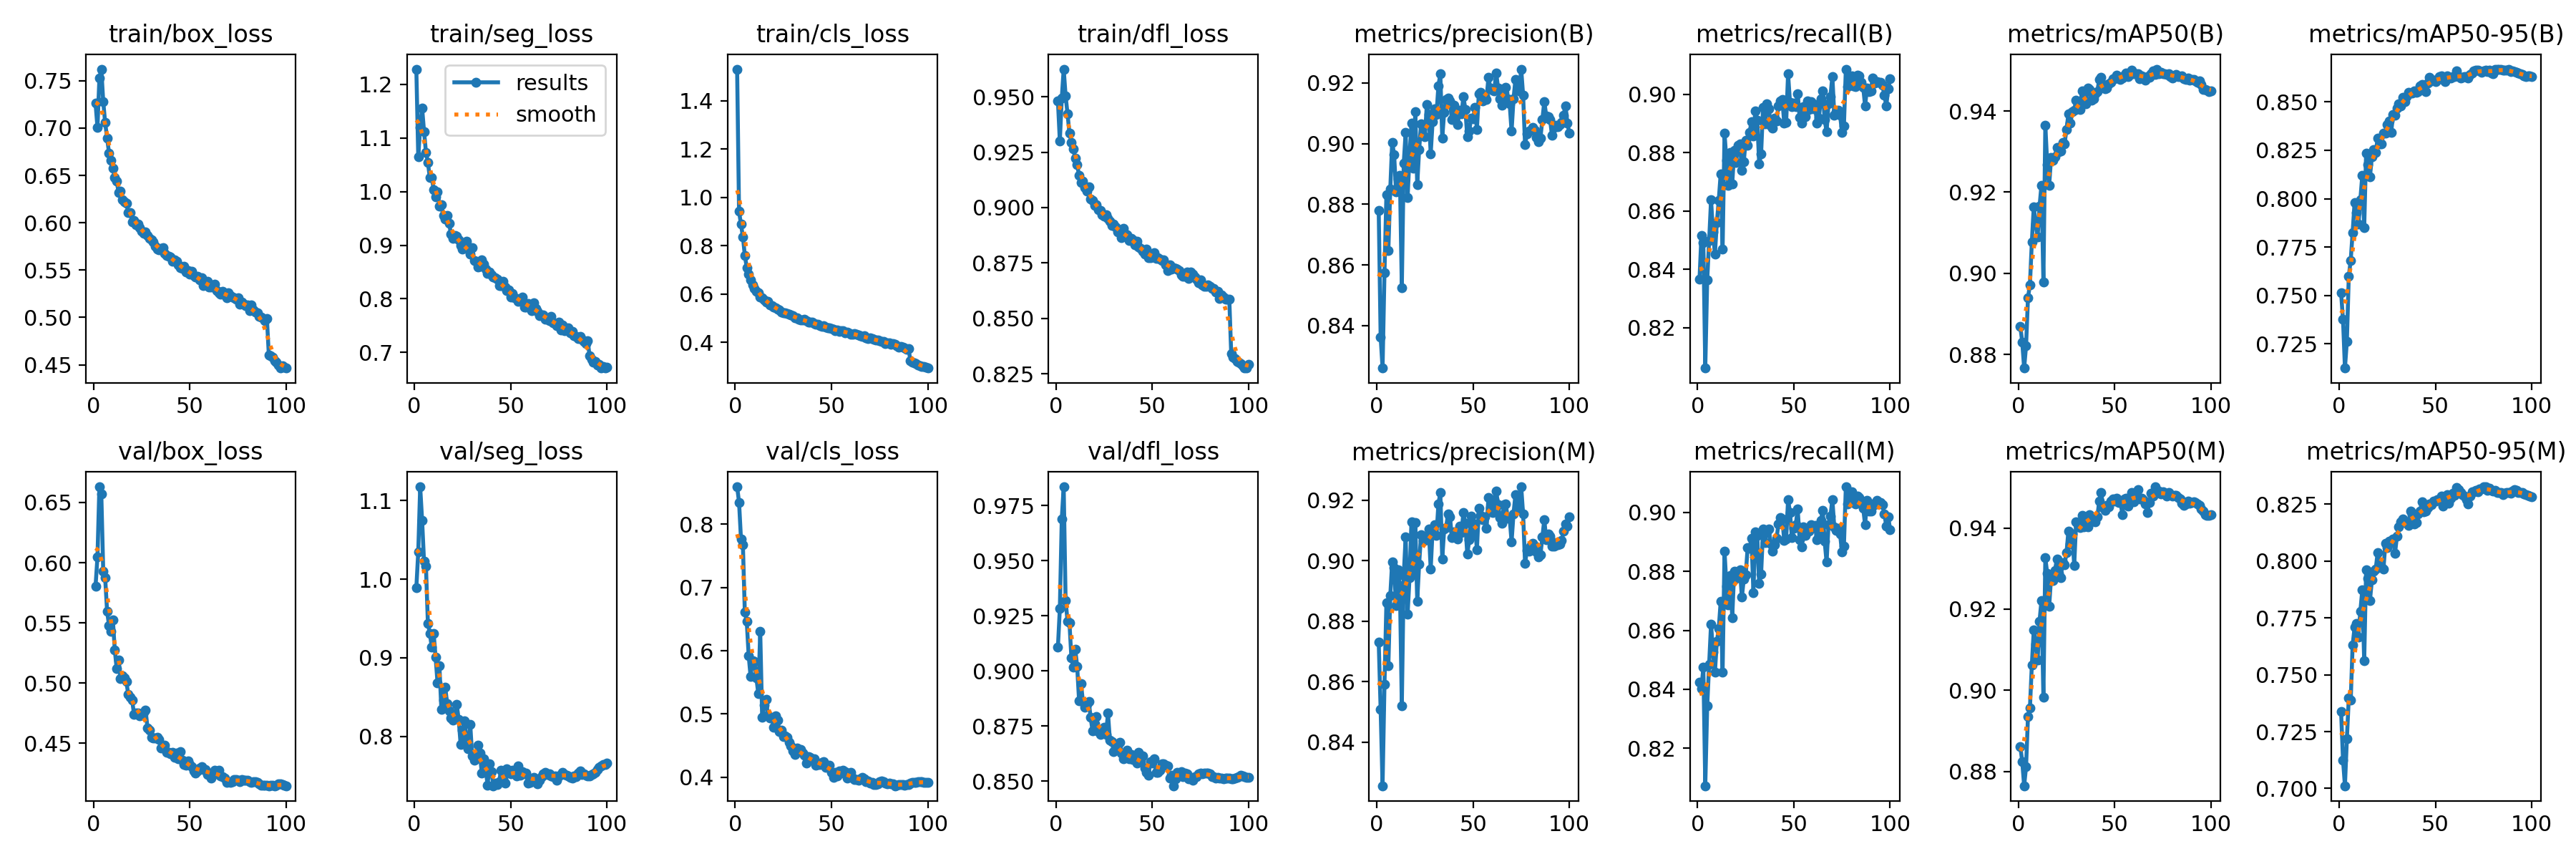

The data file committed next to this chart (first rows):
epoch, time, train/box_loss, train/seg_loss, train/cls_loss, train/dfl_loss, metrics/precision(B), metrics/recall(B), metrics/mAP50(B), metrics/mAP50-95(B), metrics/precision(M), metrics/recall(M), metrics/mAP50(M), metrics/mAP50-95(M), val/box_loss, val/seg_loss, val/cls_loss, val/dfl_loss, lr/pg0, lr/pg1, lr/pg2
1, 188.1, 0.7263, 1.229, 1.532, 0.9482, 0.8781, 0.8365, 0.8869, 0.7514, 0.8731, 0.8424, 0.8861, 0.7339, 0.5804, 0.9891, 0.8591, 0.9107, 0.003328, 0.003328, 0.003328
2, 356.5, 0.7005, 1.065, 0.9428, 0.9301, 0.8363, 0.8514, 0.8831, 0.7375, 0.8508, 0.8402, 0.8825, 0.7126, 0.6047, 1.035, 0.8348, 0.9282, 0.006595, 0.006595, 0.006595
3, 523.4, 0.7525, 1.12, 0.8891, 0.9493, 0.826, 0.8492, 0.8766, 0.7125, 0.8256, 0.8474, 0.8764, 0.7012, 0.663, 1.117, 0.7769, 0.969, 0.009796, 0.009796, 0.009796
4, 693.9, 0.7623, 1.156, 0.8378, 0.9625, 0.8576, 0.8061, 0.8821, 0.7263, 0.8591, 0.8073, 0.8811, 0.7217, 0.6568, 1.075, 0.7671, 0.9835, 0.009703, 0.009703, 0.009703
5, 861.6, 0.7279, 1.112, 0.7608, 0.9504, 0.8832, 0.8363, 0.894, 0.7599, 0.886, 0.8343, 0.8936, 0.7397, 0.593, 1.022, 0.6613, 0.9318, 0.009604, 0.009604, 0.009604
6, 1031, 0.7057, 1.074, 0.7103, 0.9423, 0.8647, 0.8497, 0.8971, 0.7682, 0.8652, 0.8484, 0.8956, 0.7387, 0.5873, 1.016, 0.646, 0.9226, 0.009505, 0.009505, 0.009505
7, 1230, 0.6897, 1.055, 0.6834, 0.9335, 0.8849, 0.8637, 0.9077, 0.7826, 0.8884, 0.8621, 0.9063, 0.7631, 0.5598, 0.944, 0.5926, 0.9217, 0.009406, 0.009406, 0.009406
8, 1382, 0.6738, 1.026, 0.6606, 0.9295, 0.9004, 0.8528, 0.9164, 0.7979, 0.8996, 0.8526, 0.9148, 0.7708, 0.548, 0.9312, 0.5591, 0.906, 0.009307, 0.009307, 0.009307
9, 1501, 0.6657, 1.027, 0.6376, 0.9264, 0.8964, 0.8452, 0.9121, 0.7927, 0.8976, 0.8457, 0.9114, 0.7726, 0.5433, 0.9137, 0.5848, 0.9017, 0.009208, 0.009208, 0.009208
10, 1605, 0.6578, 1.004, 0.6234, 0.9222, 0.8842, 0.8559, 0.909, 0.7867, 0.8851, 0.8561, 0.9075, 0.7666, 0.5526, 0.9308, 0.5829, 0.9097, 0.009109, 0.009109, 0.009109
11, 1709, 0.6476, 0.9903, 0.6108, 0.9192, 0.8883, 0.8637, 0.9165, 0.7995, 0.8969, 0.8606, 0.9171, 0.7779, 0.5275, 0.901, 0.5569, 0.902, 0.00901, 0.00901, 0.00901
12, 1812, 0.6438, 1, 0.6072, 0.9145, 0.8895, 0.8727, 0.9217, 0.8119, 0.8917, 0.8698, 0.9221, 0.7872, 0.5118, 0.8684, 0.5322, 0.8863, 0.008911, 0.008911, 0.008911
13, 1919, 0.6316, 0.9732, 0.5881, 0.9112, 0.8525, 0.8469, 0.8979, 0.7851, 0.852, 0.8458, 0.8983, 0.7561, 0.5193, 0.8894, 0.6304, 0.8941, 0.008812, 0.008812, 0.008812
14, 2025, 0.6337, 0.9751, 0.5864, 0.9121, 0.8935, 0.8866, 0.9365, 0.8236, 0.8951, 0.8869, 0.9326, 0.796, 0.504, 0.834, 0.4946, 0.8861, 0.008713, 0.008713, 0.008713
15, 2130, 0.6246, 0.9555, 0.5756, 0.909, 0.9037, 0.8772, 0.9268, 0.8175, 0.9079, 0.8749, 0.9288, 0.7924, 0.5063, 0.8458, 0.514, 0.8835, 0.008614, 0.008614, 0.008614
16, 2237, 0.6222, 0.9484, 0.5684, 0.9073, 0.8821, 0.8686, 0.9217, 0.8114, 0.8822, 0.8686, 0.9207, 0.7827, 0.5043, 0.8629, 0.5231, 0.8848, 0.008515, 0.008515, 0.008515
17, 2342, 0.6207, 0.955, 0.5712, 0.9094, 0.8959, 0.88, 0.9285, 0.8217, 0.8944, 0.8785, 0.9279, 0.7916, 0.5015, 0.8414, 0.4979, 0.8862, 0.008416, 0.008416, 0.008416
18, 2449, 0.6107, 0.941, 0.5564, 0.9039, 0.9067, 0.8693, 0.9278, 0.8255, 0.9128, 0.8644, 0.9271, 0.7954, 0.4904, 0.8321, 0.494, 0.8788, 0.008317, 0.008317, 0.008317
19, 2555, 0.6108, 0.9213, 0.5515, 0.9031, 0.892, 0.8807, 0.9286, 0.824, 0.8957, 0.88, 0.9294, 0.7966, 0.4882, 0.8233, 0.4939, 0.8727, 0.008218, 0.008218, 0.008218
20, 2661, 0.6008, 0.9132, 0.5467, 0.9009, 0.9106, 0.8765, 0.931, 0.8312, 0.9125, 0.8776, 0.9324, 0.8038, 0.4859, 0.821, 0.4788, 0.876, 0.008119, 0.008119, 0.008119
21, 2767, 0.6027, 0.9179, 0.5429, 0.9014, 0.8864, 0.8826, 0.9299, 0.8284, 0.8867, 0.879, 0.9288, 0.7994, 0.4741, 0.8229, 0.4975, 0.8791, 0.00802, 0.00802, 0.00802
22, 2874, 0.598, 0.9168, 0.5373, 0.8989, 0.898, 0.8829, 0.9302, 0.8284, 0.899, 0.8806, 0.9278, 0.7974, 0.4752, 0.8404, 0.4902, 0.8724, 0.007921, 0.007921, 0.007921
23, 2980, 0.5983, 0.9096, 0.5345, 0.8988, 0.9065, 0.874, 0.9322, 0.8337, 0.9086, 0.8712, 0.9315, 0.7964, 0.4753, 0.8216, 0.4726, 0.8712, 0.007822, 0.007822, 0.007822
24, 3086, 0.5945, 0.8991, 0.5268, 0.8969, 0.9061, 0.8769, 0.9319, 0.8339, 0.9066, 0.8774, 0.931, 0.8078, 0.4731, 0.7901, 0.4747, 0.8729, 0.007723, 0.007723, 0.007723
25, 3193, 0.5907, 0.8927, 0.524, 0.8962, 0.9022, 0.8843, 0.9355, 0.8382, 0.9067, 0.8787, 0.9339, 0.8058, 0.4732, 0.8077, 0.4647, 0.8745, 0.007624, 0.007624, 0.007624
26, 3298, 0.5889, 0.8978, 0.5224, 0.8967, 0.913, 0.8825, 0.9393, 0.84, 0.9082, 0.8881, 0.9393, 0.8088, 0.4761, 0.8197, 0.465, 0.8713, 0.007525, 0.007525, 0.007525
27, 3403, 0.5902, 0.9076, 0.5203, 0.8952, 0.9096, 0.8869, 0.937, 0.8342, 0.9106, 0.8879, 0.9361, 0.8086, 0.4775, 0.797, 0.4637, 0.8808, 0.007426, 0.007426, 0.007426
28, 3508, 0.5865, 0.8925, 0.5159, 0.894, 0.8966, 0.8906, 0.9397, 0.8434, 0.8972, 0.8911, 0.9386, 0.8097, 0.4626, 0.7845, 0.4557, 0.8684, 0.007327, 0.007327, 0.007327
29, 3612, 0.5833, 0.8829, 0.515, 0.8921, 0.9073, 0.8858, 0.9402, 0.8432, 0.9104, 0.8727, 0.9308, 0.8033, 0.4609, 0.8152, 0.4501, 0.8678, 0.007228, 0.007228, 0.007228
30, 3718, 0.5817, 0.8957, 0.5101, 0.8925, 0.9115, 0.8944, 0.9427, 0.8467, 0.912, 0.8934, 0.9415, 0.8108, 0.4552, 0.7748, 0.4418, 0.8635, 0.007129, 0.007129, 0.007129
31, 3824, 0.5795, 0.8708, 0.5022, 0.8914, 0.9096, 0.8911, 0.9411, 0.849, 0.9084, 0.8922, 0.9408, 0.815, 0.4544, 0.7692, 0.4357, 0.8645, 0.00703, 0.00703, 0.00703
32, 3930, 0.5748, 0.87, 0.5027, 0.889, 0.919, 0.8761, 0.9404, 0.8478, 0.9187, 0.8759, 0.9401, 0.8172, 0.4547, 0.7755, 0.4467, 0.8659, 0.006931, 0.006931, 0.006931
33, 4049, 0.5723, 0.8588, 0.4964, 0.8899, 0.923, 0.8797, 0.9449, 0.8524, 0.9225, 0.8791, 0.9432, 0.8185, 0.455, 0.789, 0.4416, 0.8677, 0.006832, 0.006832, 0.006832
34, 4153, 0.5715, 0.8607, 0.4931, 0.8865, 0.9018, 0.8956, 0.9426, 0.8501, 0.9006, 0.8943, 0.9403, 0.817, 0.4531, 0.7783, 0.4441, 0.8626, 0.006733, 0.006733, 0.006733
35, 4257, 0.573, 0.8726, 0.4943, 0.8906, 0.9104, 0.8899, 0.9418, 0.8528, 0.9104, 0.8899, 0.9426, 0.8173, 0.4458, 0.7531, 0.4385, 0.8601, 0.006634, 0.006634, 0.006634
36, 4362, 0.5735, 0.8647, 0.4955, 0.8879, 0.9146, 0.8967, 0.9456, 0.8549, 0.9111, 0.8933, 0.9403, 0.8156, 0.447, 0.7713, 0.4354, 0.8607, 0.006535, 0.006535, 0.006535
37, 4468, 0.5678, 0.8556, 0.4895, 0.8878, 0.915, 0.8951, 0.9453, 0.8545, 0.9154, 0.8944, 0.9433, 0.822, 0.4482, 0.7595, 0.4224, 0.8641, 0.006436, 0.006436, 0.006436
38, 4573, 0.5657, 0.8476, 0.4847, 0.8852, 0.9141, 0.8891, 0.9426, 0.8544, 0.9145, 0.8891, 0.9425, 0.8205, 0.4428, 0.7378, 0.4331, 0.8602, 0.006337, 0.006337, 0.006337
39, 4677, 0.5647, 0.85, 0.484, 0.886, 0.9079, 0.8884, 0.9431, 0.8557, 0.9077, 0.887, 0.9417, 0.8163, 0.4425, 0.7647, 0.4318, 0.8619, 0.006238, 0.006238, 0.006238
40, 4782, 0.5637, 0.8449, 0.4839, 0.8854, 0.9125, 0.8918, 0.9443, 0.8549, 0.9096, 0.889, 0.9416, 0.8168, 0.4412, 0.7552, 0.4281, 0.8598, 0.006139, 0.006139, 0.006139
41, 4889, 0.5596, 0.8413, 0.4794, 0.8833, 0.9099, 0.8909, 0.9448, 0.8554, 0.9085, 0.8911, 0.9427, 0.8208, 0.4427, 0.7371, 0.4297, 0.8596, 0.00604, 0.00604, 0.00604
42, 4995, 0.5611, 0.8391, 0.4755, 0.8848, 0.9063, 0.896, 0.9477, 0.8583, 0.9071, 0.896, 0.9466, 0.8221, 0.4384, 0.7409, 0.4186, 0.8583, 0.005941, 0.005941, 0.005941
43, 5103, 0.5593, 0.8368, 0.4742, 0.8822, 0.9109, 0.8977, 0.9483, 0.8589, 0.9114, 0.8982, 0.9488, 0.8261, 0.4417, 0.7382, 0.4197, 0.8632, 0.005842, 0.005842, 0.005842
44, 5209, 0.5554, 0.8251, 0.4709, 0.8815, 0.9098, 0.8983, 0.9465, 0.8569, 0.9093, 0.8978, 0.9451, 0.8215, 0.4374, 0.7423, 0.4202, 0.8593, 0.005743, 0.005743, 0.005743
45, 5315, 0.5523, 0.825, 0.4663, 0.8804, 0.9155, 0.8901, 0.9455, 0.8555, 0.916, 0.8905, 0.9443, 0.8221, 0.4429, 0.7572, 0.4233, 0.8613, 0.005644, 0.005644, 0.005644
46, 5421, 0.5518, 0.8332, 0.4698, 0.879, 0.9113, 0.8903, 0.9457, 0.8596, 0.9123, 0.891, 0.9456, 0.8236, 0.4362, 0.7459, 0.4242, 0.8558, 0.005545, 0.005545, 0.005545
47, 5525, 0.5544, 0.822, 0.4646, 0.8812, 0.9022, 0.9069, 0.9468, 0.8627, 0.9021, 0.9043, 0.9453, 0.825, 0.4327, 0.7403, 0.4158, 0.8539, 0.005446, 0.005446, 0.005446
48, 5631, 0.548, 0.8152, 0.462, 0.8773, 0.9042, 0.8971, 0.9471, 0.8609, 0.9068, 0.9001, 0.9466, 0.8248, 0.432, 0.7584, 0.4171, 0.8526, 0.005347, 0.005347, 0.005347
49, 5736, 0.5496, 0.8165, 0.4596, 0.8774, 0.9083, 0.8958, 0.9479, 0.8613, 0.9147, 0.8913, 0.9472, 0.8264, 0.4352, 0.7542, 0.419, 0.8588, 0.005248, 0.005248, 0.005248
50, 5860, 0.5459, 0.8029, 0.4572, 0.8776, 0.9082, 0.897, 0.9479, 0.8605, 0.9083, 0.8946, 0.9466, 0.8264, 0.4325, 0.752, 0.4081, 0.8582, 0.005149, 0.005149, 0.005149
51, 5964, 0.5484, 0.8095, 0.4555, 0.8795, 0.9119, 0.8956, 0.9488, 0.8618, 0.9122, 0.8959, 0.9473, 0.827, 0.4306, 0.7569, 0.4001, 0.86, 0.00505, 0.00505, 0.00505
52, 6069, 0.544, 0.8025, 0.4503, 0.8771, 0.9047, 0.9003, 0.9483, 0.8632, 0.9036, 0.9011, 0.9463, 0.8269, 0.427, 0.7531, 0.4082, 0.8539, 0.004951, 0.004951, 0.004951
53, 6172, 0.5427, 0.8004, 0.4521, 0.8774, 0.9165, 0.8922, 0.9477, 0.8633, 0.9173, 0.8907, 0.9466, 0.8284, 0.425, 0.7491, 0.4022, 0.8539, 0.004852, 0.004852, 0.004852
54, 6276, 0.5437, 0.7958, 0.4463, 0.8766, 0.917, 0.8901, 0.9481, 0.8616, 0.9149, 0.8882, 0.9434, 0.8242, 0.427, 0.762, 0.4102, 0.855, 0.004753, 0.004753, 0.004753
55, 6383, 0.5396, 0.7978, 0.4497, 0.8761, 0.9141, 0.8957, 0.9487, 0.8605, 0.9136, 0.8952, 0.9472, 0.8284, 0.4296, 0.7502, 0.4071, 0.8579, 0.004654, 0.004654, 0.004654
56, 6487, 0.5418, 0.8036, 0.4485, 0.8763, 0.9157, 0.8923, 0.9494, 0.8634, 0.9145, 0.8921, 0.9474, 0.8292, 0.4309, 0.7551, 0.4106, 0.8579, 0.004555, 0.004555, 0.004555
57, 6592, 0.5335, 0.7842, 0.4395, 0.8742, 0.9146, 0.8976, 0.9485, 0.8626, 0.9106, 0.8938, 0.9454, 0.8255, 0.4284, 0.7522, 0.409, 0.857, 0.004456, 0.004456, 0.004456
58, 6697, 0.535, 0.7849, 0.4429, 0.8714, 0.9219, 0.8947, 0.9491, 0.8624, 0.9209, 0.8937, 0.9469, 0.8278, 0.428, 0.7535, 0.399, 0.857, 0.004357, 0.004357, 0.004357
59, 6803, 0.5378, 0.7918, 0.4409, 0.8742, 0.9183, 0.8974, 0.95, 0.8629, 0.9177, 0.8959, 0.9487, 0.8299, 0.4244, 0.7406, 0.4008, 0.8512, 0.004258, 0.004258, 0.004258
60, 6909, 0.5318, 0.783, 0.4346, 0.8721, 0.9177, 0.8951, 0.9492, 0.8629, 0.9159, 0.895, 0.9465, 0.8288, 0.4252, 0.7413, 0.4075, 0.8526, 0.004159, 0.004159, 0.004159
... 40 more rows
